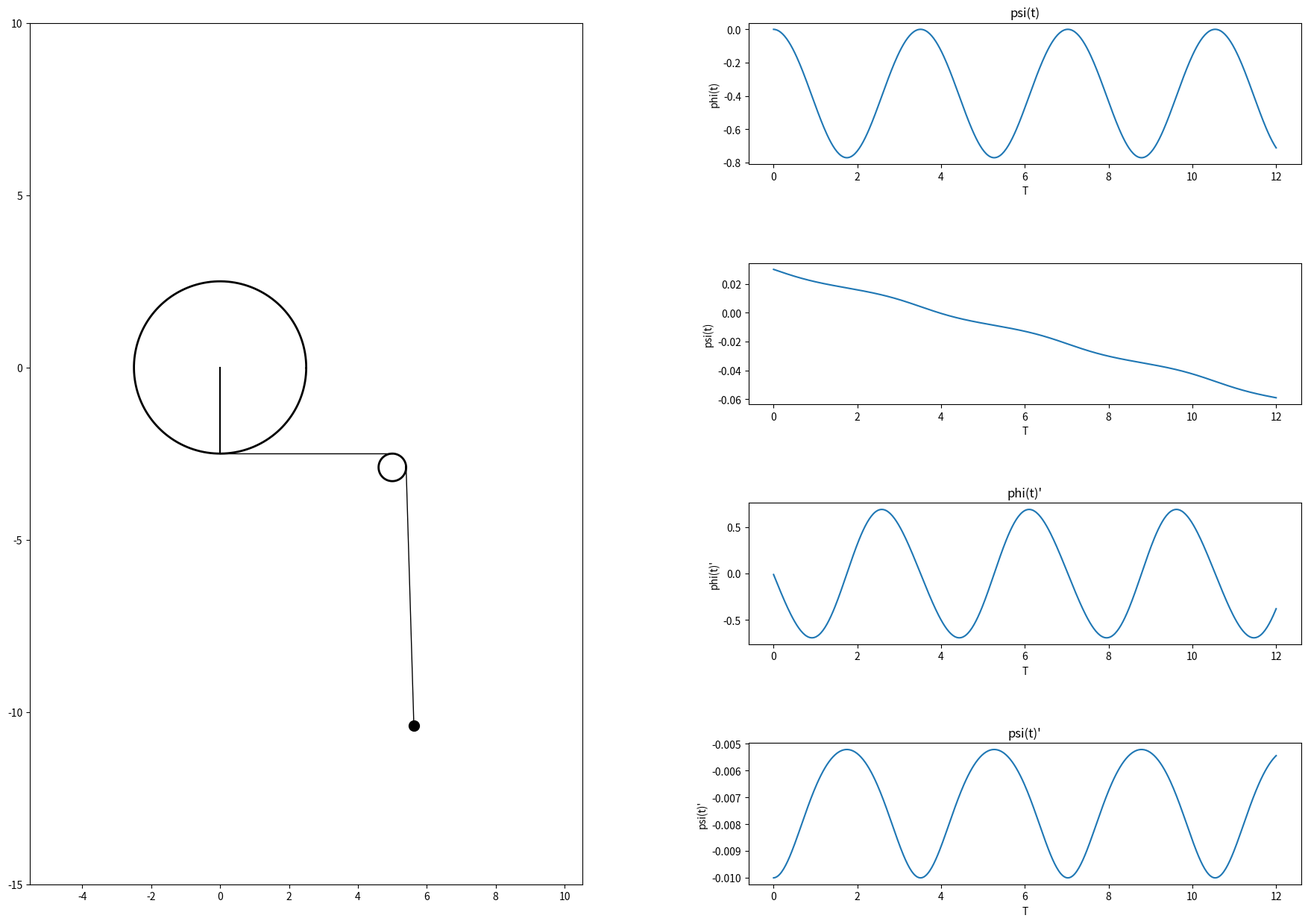

Reproduce this figure in Python. (Note: this script raises an exception after producing the figure.)
import numpy as np
import matplotlib.pyplot as plt
from matplotlib.animation import FuncAnimation
import sympy as sp
from sympy import *
import math
from scipy.integrate import odeint


#  функция создания окружности
def circle(radius, center_x, center_y):
    coord_x = [center_x + radius * math.cos(i / 100) for i in range(0, 628)]
    coord_y = [center_y + radius * math.sin(i / 100) for i in range(0, 628)]
    return coord_x, coord_y


def odesys(y, t, fom1, fom2):
    y1, y2, y3, y4 = y
    dydt = [y3, y4, fom1(y1, y2, y3, y4), fom2(y1, y2, y3, y4)]
    return dydt


# параметры системы
m1 = 5
m2 = 1
l0 = 5
R = l0 * 0.5

AX = 0
AY = 0
Rc = 0.4
CX = l0
CY = - R - Rc

# коэффициенты
g = 9.81
alpha = 1

# определяем t как символ
t = sp.Symbol('t')

# определяем обобщенные координаты
phi = sp.Function('phi')(t)
psi = sp.Function('psi')(t)
omega_phi = sp.Function('omega_phi')(t)
omega_psi = sp.Function('omega_psi')(t)

# строим уравнения Лагранжа
# 1) определяем кинетическую энергию

# кинетическая энергия барабана
Ia = (m1 * R ** 2) / 2  # момент инерции барабана
TTa = (Ia * omega_phi ** 2) / 2  # кинетическая энергия

# кинетическая энергия груза
Vr = omega_phi * R
Ve = omega_psi * (l0 - phi * R)
Vb = Vr ** 2 + Ve ** 2
TTb = (m2 * Vb) / 2  # кинетическая энергия груза

TT = TTa + TTb  # общая кинетическая энергия

# 2) определяем потенциальную энергию
Pi = - m2 * g * (l0 - phi * R) * sp.cos(phi)

# 3) определяем непотенциальную энергию
M = alpha * phi

# функция Лагранжа
L = TT - Pi

# уравнения Лагранжа
ur1 = sp.diff(sp.diff(L, omega_phi), t) - sp.diff(L, phi) - M
ur2 = sp.diff(sp.diff(L, omega_psi), t) - sp.diff(L, psi)

massa1 = sp.Function('massa1')(t)
massa2 = sp.Function('massa2')(t)
length0 = sp.Function('length0')(t)
Radius = sp.Function('Radius')(t)
alpha_sym = sp.Function('alpha')(t)
g_sym = sp.Function('g')(t)
Ia_sym = (massa1 * Radius ** 2) / 2
TTa_sym = (Ia_sym * omega_phi ** 2) / 2
Vr_sym = omega_phi * Radius
Ve_sym = omega_psi * (length0 - phi * Radius)
Vb_sym = Vr_sym ** 2 + Ve_sym ** 2
TTb_sym = (massa2 * Vb_sym) / 2
TT_sym = TTa_sym + TTb_sym
Pi_sym = - massa2 * g_sym * (length0 - phi * Radius) * sp.cos(psi)
M_sym = alpha_sym * phi
L_sym = TT_sym - Pi_sym
ur1_sym = sp.diff(sp.diff(L_sym, omega_phi), t) - sp.diff(L_sym, phi) - M_sym
ur2_sym = sp.diff(sp.diff(L_sym, omega_psi), t) - sp.diff(L_sym, psi)

print(ur1_sym)
print(ur2_sym)

# выделяем вторые производные методом Крамера
a11 = ur1.coeff(sp.diff(omega_phi, t), 1)
a12 = ur1.coeff(sp.diff(omega_psi, t), 1)
a21 = ur2.coeff(sp.diff(omega_phi, t), 1)
a22 = ur2.coeff(sp.diff(omega_psi, t), 1)
b1 = -(ur1.coeff(sp.diff(omega_phi, t), 0)).coeff(sp.diff(omega_psi, t), 0).subs([(sp.diff(phi, t), omega_phi), (sp.diff(psi, t), omega_psi)])
b2 = -(ur2.coeff(sp.diff(omega_phi, t), 0)).coeff(sp.diff(omega_psi, t), 0).subs([(sp.diff(phi, t), omega_phi), (sp.diff(psi, t), omega_psi)])

detA = a11 * a22 - a12 * a21
detA1 = b1 * a22 - b2 * a21
detA2 = a11 * b2 - b1 * a21

DphiDt = detA1 / detA
DpsiDt = detA2 / detA

countOfFrames = 500

# создаем систему дифференциальных уравнений
T = np.linspace(0, 12, countOfFrames)
fom1 = sp.lambdify([phi, psi, omega_phi, omega_psi], DphiDt, "numpy")
fom2 = sp.lambdify([phi, psi, omega_phi, omega_psi], DpsiDt, "numpy")

# начальные значения
phi0 = 0
psi0 = 0.03
dphi0 = -0.01
dpsi0 = -0.01
y0 = [phi0, psi0, dphi0, dpsi0]

# получаем решение системы диффуров
# ПРОИЗВОДИМ ЧИСЛЕННОЕ ИНТЕГРИРОВАНИЕ
sol = odeint(odesys, y0, T, args=(fom1, fom2))

#sol - our solution
#sol[:,0] - phi
#sol[:,1] - psi
#sol[:,2] - dphi/dt
#sol[:,3] - dpsi/dt

# построение графика и подграфика с выравниманием осей

# левая часть - график с рисунком
fig = plt.figure(figsize=[22, 15])
ax = fig.add_subplot(1, 2, 1)
ax.axis('equal')
ax.set(xlim=[-10, 15], ylim=[-15, 10])
phi = sol[:, 0]
psi = sol[:, 1]
Vphi = sol[:, 2]
Vpsi = sol[:, 3]

# статичные объекты
Circ_A = ax.plot(*circle(R, AX, AY), 'black', linewidth=2)
Circ_C = ax.plot(*circle(Rc, CX, CY), 'black',  linewidth=2)
Line_AC = ax.plot([AX, CX], [AY - R, CY + Rc], 'black', linewidth=1)

# динамичные объекты
Rad_A,= ax.plot([AX, R * sp.sin(1.5 * phi[0])], [AY, - R * sp.cos(1.5 * phi[0])], 'black')
Line_CB, = ax.plot([AX + l0 + Rc, AX + l0 + Rc + l0 * sp.sin(1.5 * psi[0]) - l0 * sp.sin(1.5 * phi[0])], [AY - R - Rc, - Rc - l0 * sp.cos(1.5 * psi[0]) - l0 * sp.cos(1.5 * phi[0])], 'black', linewidth=1)
Circ_B, = ax.plot(AX + l0 + Rc + l0 * sp.sin(1.5 * psi[0]) - l0 * sp.sin(1.5 * phi[0]), - Rc - l0 * sp.cos(1.5 * psi[0]) - l0 * sp.cos(1.5 * phi[0]), marker='o', markersize=10, color='black')

# доп. графики
ax1 = fig.add_subplot(4, 2, 2)
ax1.plot(T, sol[:, 0])
ax1.set_title('phi(t)')
ax1.set_xlabel('T')
ax1.set_ylabel('phi(t)')

ax2 = fig.add_subplot(4, 2, 4)
ax2.plot(T, sol[:, 1])
ax1.set_title('psi(t)')
ax2.set_xlabel('T')
ax2.set_ylabel('psi(t)')

ax3 = fig.add_subplot(4, 2, 6)
ax3.plot(T, sol[:, 2])
ax3.set_title("phi(t)'")
ax3.set_xlabel('T')
ax3.set_ylabel("phi(t)'")

ax4 = fig.add_subplot(4, 2, 8)
ax4.plot(T, sol[:, 3])
ax4.set_title("psi(t)'")
ax4.set_xlabel('T')
ax4.set_ylabel("psi(t)'")

# расстояние между графиками
plt.subplots_adjust(wspace=0.3, hspace=0.7)


# функция анимации
def anima(i):
    Rad_A.set_data([AX, R * sp.sin(1.5 * phi[i])], [AY, - R * sp.cos(1.5 * phi[i])])
    Line_CB.set_data([AX + l0 + Rc, AX + l0 + Rc + l0 * sp.sin(1.5 * psi[i]) - l0 * sp.sin(1.5 * phi[i])], [AY - R - Rc, - Rc - l0 * sp.cos(1.5 * psi[i]) - l0 * sp.cos(1.5 * phi[i])])
    Circ_B.set_data(AX + l0 + Rc + l0 * sp.sin(1.5 * psi[i]) - l0 * sp.sin(1.5 * phi[i]), - Rc - l0 * sp.cos(1.5 * psi[i]) - l0 * sp.cos(1.5 * phi[i]))
    return Rad_A, Line_CB, Circ_B


# вызов функции анимации и демонстрация получившегося результата
anima = FuncAnimation(fig, anima, frames=countOfFrames, interval=100, blit=True)
plt.show()
